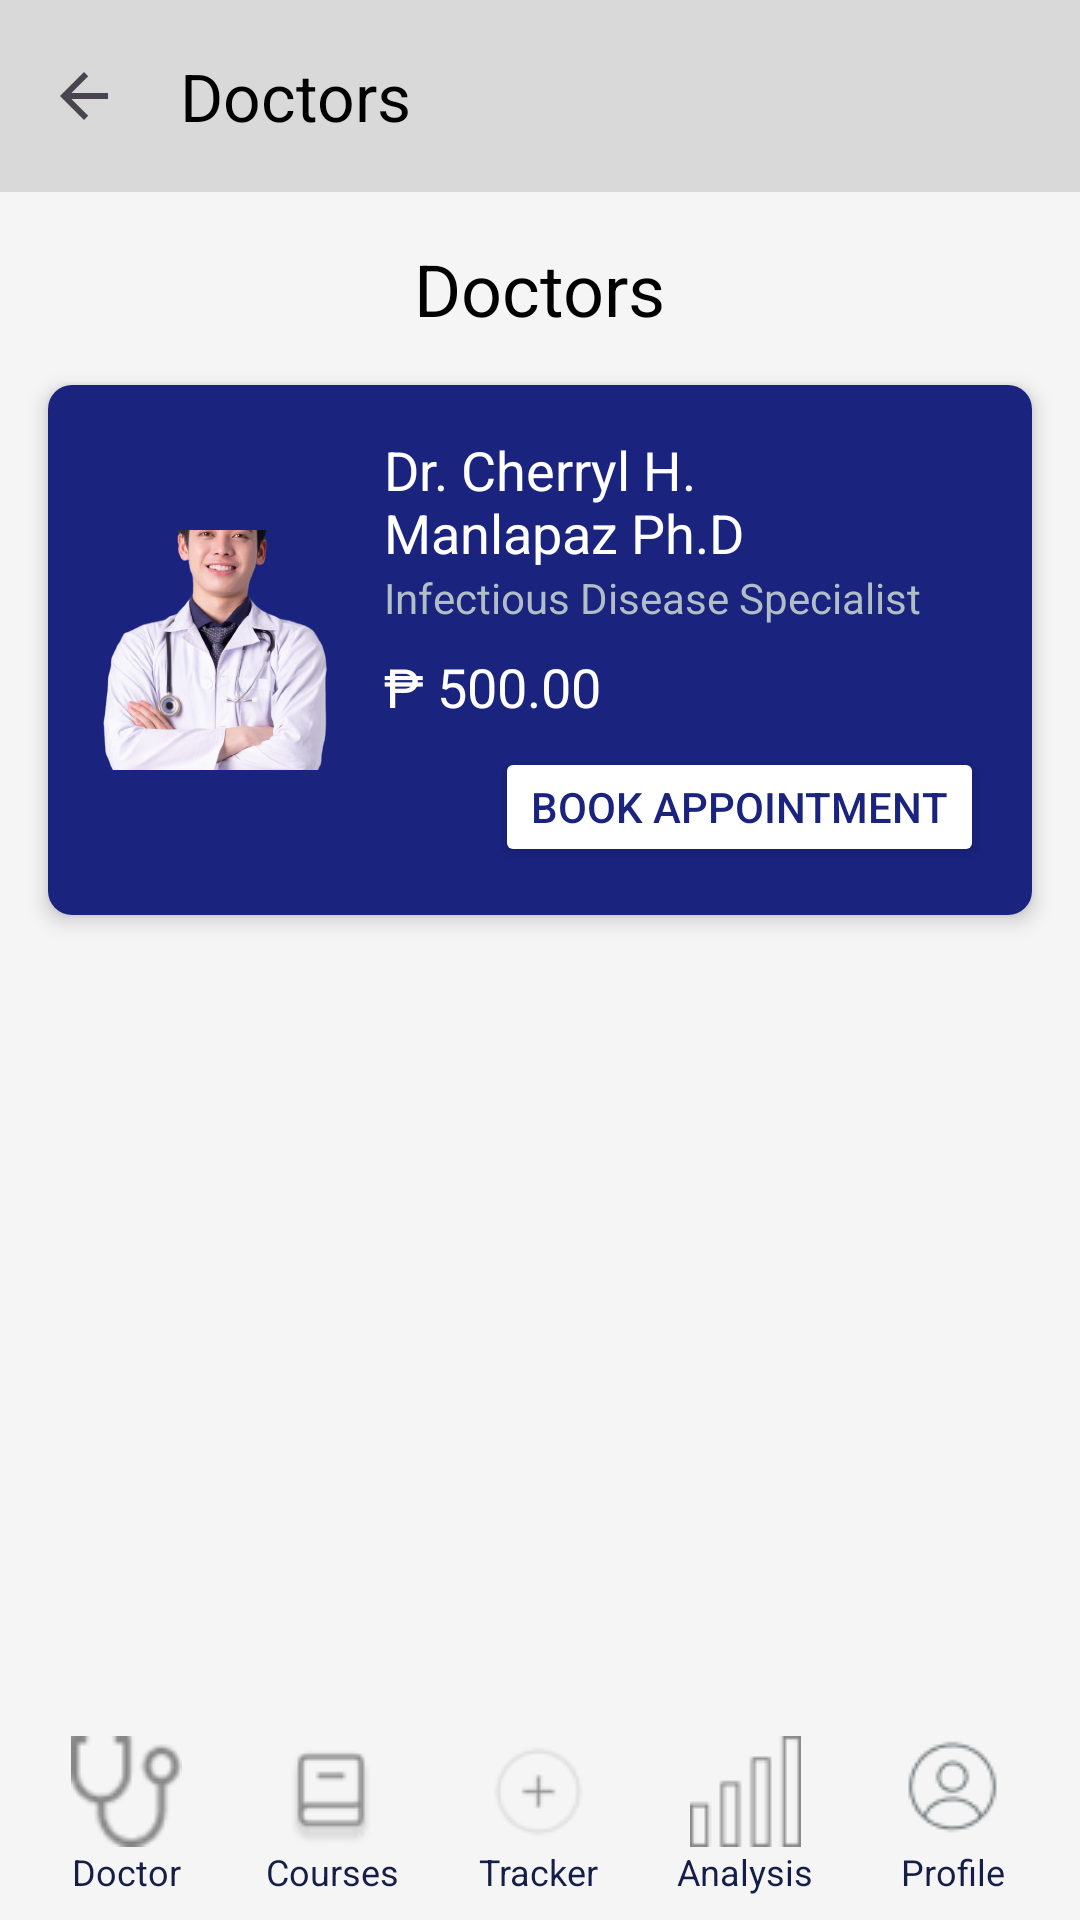

Write the Android layout XML for this screen, with the resource values it uses.
<!-- AndroidManifest.xml: application theme Theme.HIVFive -->
<!-- res/layout/activity_doctors.xml -->
<?xml version="1.0" encoding="utf-8"?>
<androidx.constraintlayout.widget.ConstraintLayout xmlns:android="http://schemas.android.com/apk/res/android"
    xmlns:app="http://schemas.android.com/apk/res-auto"
    xmlns:tools="http://schemas.android.com/tools"
    android:layout_width="match_parent"
    android:layout_height="match_parent"
    android:background="#F5F5F5"
    tools:context=".Doctors">

    <androidx.appcompat.widget.Toolbar
        android:id="@+id/toolbar"
        android:layout_width="match_parent"
        android:layout_height="?attr/actionBarSize"
        android:background="#D9D9D9"
        android:elevation="4dp"
        app:navigationIcon="?attr/homeAsUpIndicator"
        app:title="Doctors"
        app:titleTextColor="#000000"
        app:layout_constraintTop_toTopOf="parent"/>

    <TextView
        android:id="@+id/titleTextView"
        android:layout_width="wrap_content"
        android:layout_height="wrap_content"
        android:text="Doctors"
        android:textSize="24sp"
        android:textColor="#000000"
        android:layout_marginTop="16dp"
        app:layout_constraintTop_toBottomOf="@id/toolbar"
        app:layout_constraintStart_toStartOf="parent"
        app:layout_constraintEnd_toEndOf="parent"/>

    <androidx.cardview.widget.CardView
        android:layout_width="match_parent"
        android:layout_height="wrap_content"
        android:layout_margin="16dp"
        app:cardCornerRadius="8dp"
        app:cardElevation="4dp"
        app:layout_constraintTop_toBottomOf="@id/titleTextView"
        app:layout_constraintStart_toStartOf="parent"
        app:layout_constraintEnd_toEndOf="parent">

        <androidx.constraintlayout.widget.ConstraintLayout
            android:layout_width="match_parent"
            android:layout_height="wrap_content"
            android:background="#1A237E"
            android:padding="16dp">

            <ImageView
                android:id="@+id/doctorImageView"
                android:layout_width="80dp"
                android:layout_height="80dp"
                android:scaleType="centerCrop"
                android:src="@drawable/image"
                app:layout_constraintStart_toStartOf="parent"
                app:layout_constraintTop_toTopOf="parent"
                app:layout_constraintBottom_toBottomOf="parent"/>

            <TextView
                android:id="@+id/doctorNameTextView"
                android:layout_width="0dp"
                android:layout_height="wrap_content"
                android:text="Dr. Cherryl H. Manlapaz Ph.D"
                android:textColor="#FFFFFF"
                android:textSize="18sp"
                android:layout_marginStart="16dp"
                app:layout_constraintStart_toEndOf="@id/doctorImageView"
                app:layout_constraintTop_toTopOf="parent"
                app:layout_constraintEnd_toStartOf="@id/heartIcon"/>

            <ImageView
                android:id="@+id/heartIcon"
                android:layout_width="24dp"
                android:layout_height="24dp"
                android:src="@drawable/heart"
                app:layout_constraintEnd_toEndOf="parent"
                app:layout_constraintTop_toTopOf="parent"/>

            <TextView
                android:id="@+id/specialtyTextView"
                android:layout_width="0dp"
                android:layout_height="wrap_content"
                android:text="Infectious Disease Specialist"
                android:textColor="#B0BEC5"
                android:textSize="14sp"
                android:layout_marginStart="16dp"
                app:layout_constraintStart_toEndOf="@id/doctorImageView"
                app:layout_constraintTop_toBottomOf="@id/doctorNameTextView"
                app:layout_constraintEnd_toStartOf="@id/infoIcon"/>

            <ImageView
                android:id="@+id/infoIcon"
                android:layout_width="20dp"
                android:layout_height="20dp"
                android:src="@drawable/info2"
                app:layout_constraintEnd_toEndOf="parent"
                app:layout_constraintTop_toTopOf="@id/specialtyTextView"
                app:layout_constraintBottom_toBottomOf="@id/specialtyTextView"/>

            <TextView
                android:id="@+id/priceTextView"
                android:layout_width="wrap_content"
                android:layout_height="wrap_content"
                android:text="₱ 500.00"
                android:textColor="#FFFFFF"
                android:textSize="18sp"
                android:layout_marginTop="8dp"
                app:layout_constraintStart_toStartOf="@id/specialtyTextView"
                app:layout_constraintTop_toBottomOf="@id/specialtyTextView"/>

            <Button
                android:id="@+id/bookAppointmentButton"
                android:layout_width="wrap_content"
                android:layout_height="40dp"
                android:text="Book appointment"
                android:textColor="#1A237E"
                android:textSize="14sp"
                android:backgroundTint="#FFFFFF"
                app:layout_constraintEnd_toEndOf="parent"
                app:layout_constraintBottom_toBottomOf="parent"
                app:layout_constraintTop_toBottomOf="@id/priceTextView"
                android:layout_marginTop="8dp"/>


        </androidx.constraintlayout.widget.ConstraintLayout>

    </androidx.cardview.widget.CardView>

    <LinearLayout
        android:id="@+id/navigation_bar"
        android:layout_width="match_parent"
        android:layout_height="wrap_content"
        android:layout_alignParentBottom="true"
        android:orientation="horizontal"
        android:padding="8dp"
        app:layout_constraintBottom_toBottomOf="parent">

        <LinearLayout
            android:layout_width="0dp"
            android:layout_height="wrap_content"
            android:layout_weight="1"
            android:orientation="vertical"
            android:gravity="center">

            <ImageButton
                android:id="@+id/btnNav1"
                android:layout_width="wrap_content"
                android:layout_height="wrap_content"
                android:src="@drawable/doctor"
                android:onClick="onDoctorButtonClick"
                android:scaleType="fitCenter"
                android:background="?android:selectableItemBackground"/>

            <TextView
                android:layout_width="wrap_content"
                android:layout_height="wrap_content"
                android:text="Doctor"
                android:textSize="12sp"
                android:gravity="center"
                android:textColor="@color/dark_blue"/>
        </LinearLayout>

        <LinearLayout
            android:layout_width="0dp"
            android:layout_height="wrap_content"
            android:layout_weight="1"
            android:orientation="vertical"
            android:gravity="center">

            <ImageButton
                android:id="@+id/btnNav2"
                android:layout_width="wrap_content"
                android:layout_height="wrap_content"
                android:src="@drawable/book"
                android:onClick="onCoursesButtonClick"
                android:scaleType="fitCenter"
                android:background="?android:selectableItemBackground"/>

            <TextView
                android:layout_width="wrap_content"
                android:layout_height="wrap_content"
                android:text="Courses"
                android:textSize="12sp"
                android:gravity="center"
                android:textColor="@color/dark_blue"/>
        </LinearLayout>

        <LinearLayout
            android:layout_width="0dp"
            android:layout_height="wrap_content"
            android:layout_weight="1"
            android:orientation="vertical"
            android:gravity="center">

            <ImageButton
                android:id="@+id/btnNav3"
                android:layout_width="wrap_content"
                android:layout_height="wrap_content"
                android:src="@drawable/tracker"
                android:onClick="onTrackerButtonClick"
                android:scaleType="fitCenter"
                android:background="?android:selectableItemBackground"/>

            <TextView
                android:layout_width="wrap_content"
                android:layout_height="wrap_content"
                android:text="Tracker"
                android:textSize="12sp"
                android:gravity="center"
                android:textColor="@color/dark_blue"/>
        </LinearLayout>

        <LinearLayout
            android:layout_width="0dp"
            android:layout_height="wrap_content"
            android:layout_weight="1"
            android:orientation="vertical"
            android:gravity="center">

            <ImageButton
                android:id="@+id/btnNav4"
                android:layout_width="wrap_content"
                android:layout_height="wrap_content"
                android:src="@drawable/analysis"
                android:onClick="stats"
                android:scaleType="fitCenter"
                android:background="?android:selectableItemBackground"/>

            <TextView
                android:layout_width="wrap_content"
                android:layout_height="wrap_content"
                android:text="Analysis"
                android:textSize="12sp"
                android:gravity="center"
                android:textColor="@color/dark_blue"/>
        </LinearLayout>

        <LinearLayout
            android:layout_width="0dp"
            android:layout_height="wrap_content"
            android:layout_weight="1"
            android:orientation="vertical"
            android:gravity="center">

            <ImageButton
                android:id="@+id/btnNav5"
                android:layout_width="wrap_content"
                android:layout_height="wrap_content"
                android:src="@drawable/profile"
                android:onClick="profile"
                android:scaleType="fitCenter"
                android:background="?android:selectableItemBackground"/>

            <TextView
                android:layout_width="wrap_content"
                android:layout_height="wrap_content"
                android:text="Profile"
                android:textSize="12sp"
                android:gravity="center"
                android:textColor="@color/dark_blue"/>
        </LinearLayout>
    </LinearLayout>

</androidx.constraintlayout.widget.ConstraintLayout>
<!-- resources referenced by this layout -->
<resources>
  <color name="dark_blue">#141E46</color>
  <!-- drawable analysis: png bitmap (drawable, 248 bytes) -->
  <!-- drawable book: png bitmap (drawable, 434 bytes) -->
  <!-- drawable doctor: png bitmap (drawable, 556 bytes) -->
  <!-- drawable image: png bitmap (drawable, 350939 bytes) -->
  <!-- drawable profile: png bitmap (drawable, 1183 bytes) -->
  <!-- drawable tracker: png bitmap (drawable, 308 bytes) -->
  <style name="Theme.HIVFive" parent="Base.Theme.HIVFive" />
  <style name="Base.Theme.HIVFive" parent="Theme.Material3.DayNight.NoActionBar">
          
          
      </style>
</resources>
